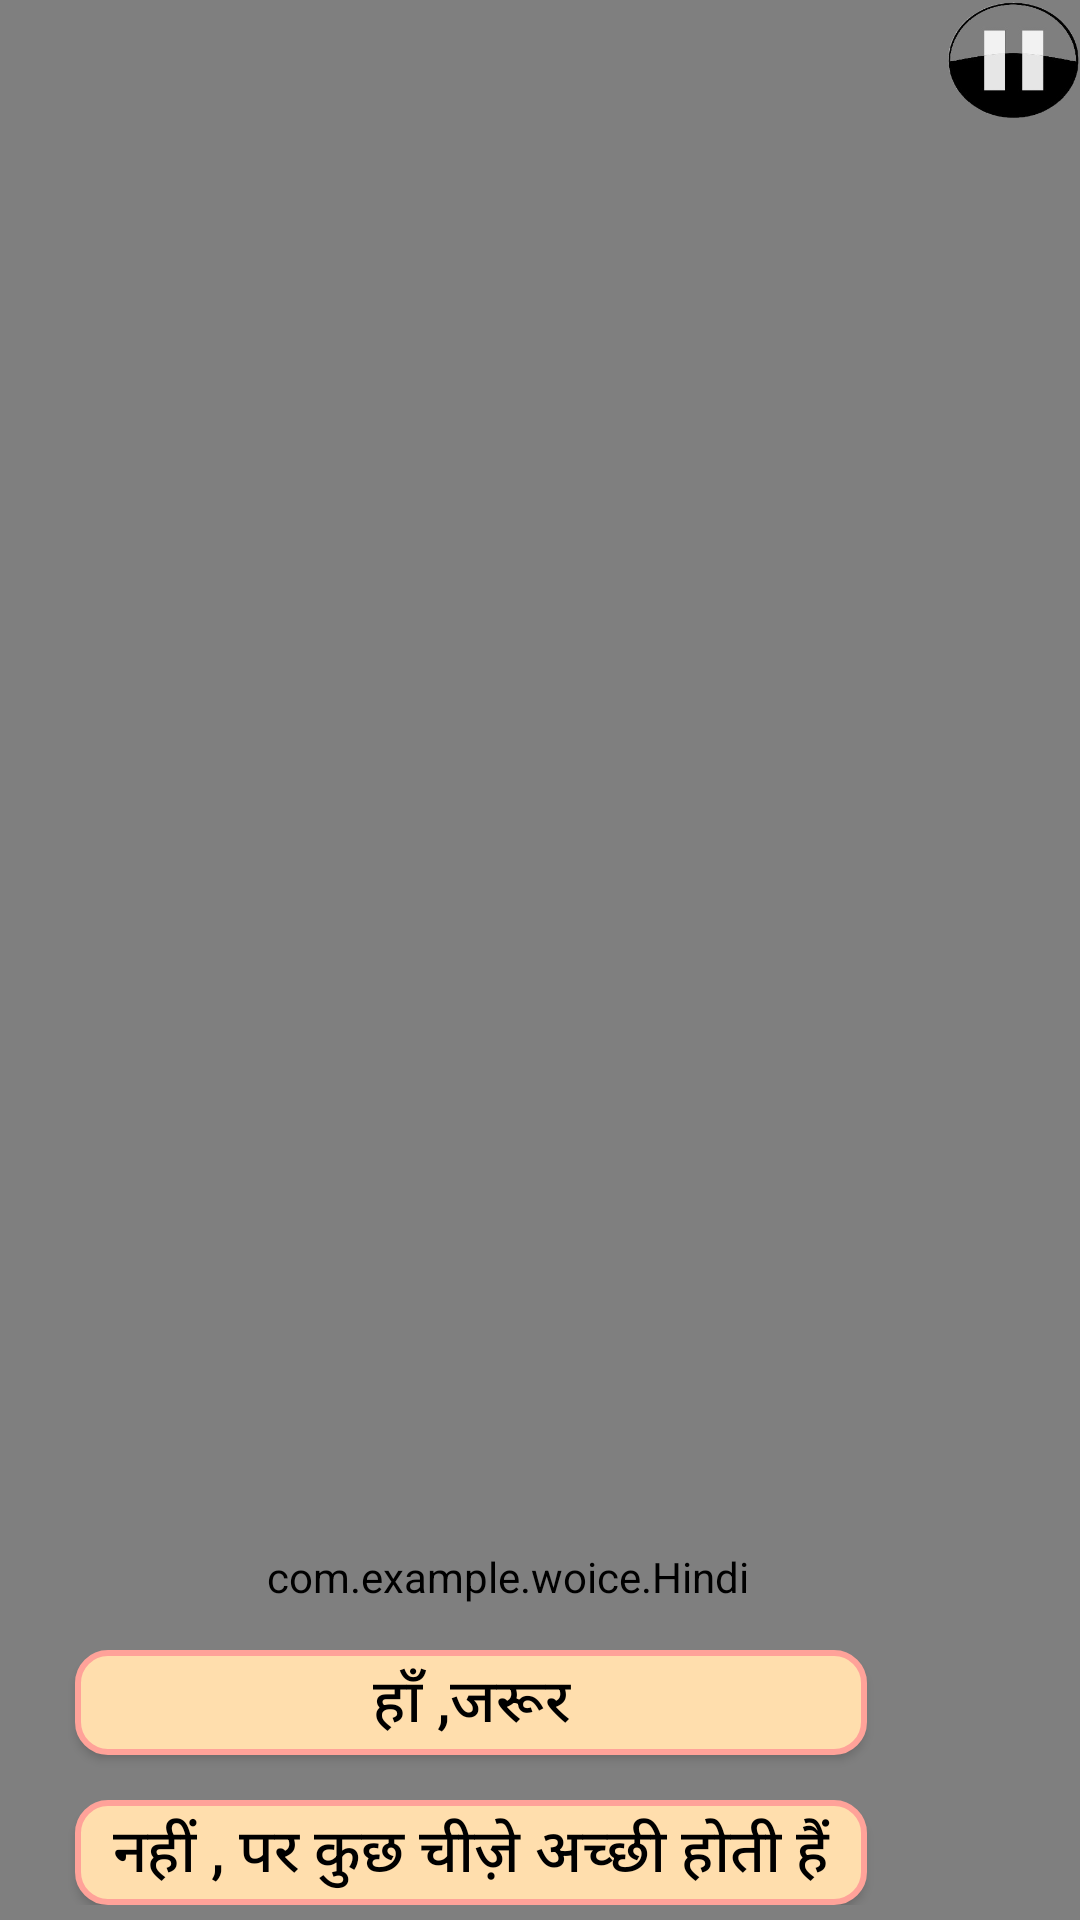

Here is an Android app screen rendered from its layout file. Give the layout XML and the strings, colors and styles it references.
<!-- AndroidManifest.xml: application theme AppTheme -->
<!-- res/layout/activity_scene_bta.xml -->
<?xml version="1.0" encoding="utf-8"?>

<RelativeLayout xmlns:android="http://schemas.android.com/apk/res/android"
    xmlns:app="http://schemas.android.com/apk/res-auto"
    xmlns:tools="http://schemas.android.com/tools"
    android:layout_width="match_parent"
    android:layout_height="match_parent"
    tools:context=".SceneBta">
    <VideoView
        android:id="@+id/videoView"
        android:layout_width="match_parent"
        android:layout_height="match_parent"
        android:layout_alignParentBottom="true"
        android:layout_alignParentLeft="true"
        android:visibility="visible"
        android:layout_alignParentRight="true"
        android:layout_alignParentTop="true"
        android:layout_alignParentStart="true"
        android:layout_alignParentEnd="true"/>

    <Button
        android:id="@+id/im1"
        android:layout_width="44dp"
        android:layout_height="41dp"
        android:layout_alignParentTop="true"
        android:layout_alignParentEnd="true"
        android:background="@drawable/pauseicon" />

    <LinearLayout
        android:id="@+id/pop"
        android:layout_width="wrap_content"
        android:layout_height="wrap_content"
        android:layout_alignParentStart="true"
        android:layout_alignParentBottom="true"
        android:layout_marginStart="0dp"
        android:layout_marginBottom="5dp"


        android:orientation="vertical">

        <com.example.woice.Hindi
            android:id="@+id/ques5"
            android:layout_width="match_parent"
            android:layout_height="wrap_content"
            android:layout_gravity="center_horizontal"
            android:layout_marginLeft="30dp"
            android:layout_marginTop="40dp"
            android:layout_marginRight="20dp"
            android:text="@string/ques6"
            android:background="@drawable/edit"
            android:textColor="#000000"
            android:textSize="25sp"
            android:paddingLeft="10dp"
            android:paddingRight="10dp"
            android:textAlignment="center"
            android:textStyle="bold" />

        <LinearLayout
            android:layout_width="match_parent"
            android:layout_height="match_parent"

            android:layout_marginEnd="0dp"
            android:layout_marginStart="10dp"

            android:orientation="vertical">

            <Button
                android:id="@+id/q6op1"
                android:layout_width="264dp"
                android:layout_height="35dp"

                android:layout_marginLeft="15dp"
                android:layout_marginTop="15dp"
                android:layout_marginRight="15dp"
                android:background="@drawable/edit"
                android:text="@string/q6opt1"
                android:textAlignment="center"
                android:textColor="#000000"
                android:onClick="onldkimolest"
                android:textSize="20sp" />

            <Button
                android:id="@+id/q6op2"
                android:layout_width="264dp"
                android:layout_height="35dp"
                android:layout_marginLeft="15dp"
                android:layout_marginTop="15dp"
                android:layout_marginRight="30dp"
                android:background="@drawable/edit"
                android:onClick="onldkimolest"
                android:text="@string/q6opt2"
                android:textAlignment="center"
                android:textColor="#000000"

                android:textSize="20sp" />
        </LinearLayout>

    </LinearLayout>


</RelativeLayout>
<!-- resources referenced by this layout -->
<resources>
  <!-- drawable edit (drawable) -->
  <?xml version="1.0" encoding="utf-8"?>
  
  <shape xmlns:android="http://schemas.android.com/apk/res/android"
      android:shape="rectangle" android:padding="10dp">
      <solid android:color="#FFDEAD"/>
      <stroke android:width="2dp" android:color="#ffa299" />
      <corners
          android:bottomRightRadius="10dp"
          android:bottomLeftRadius="10dp"
          android:topLeftRadius="10dp"
          android:topRightRadius="10dp"/>
  
  </shape>
  <!-- drawable pauseicon: png bitmap (drawable, 15914 bytes) -->
  <string name="q6opt1">हाँ ,जरूर</string>
  <string name="q6opt2">नहीं , पर कुछ चीज़े अच्छी होती हैं </string>
  <string name="ques6">क्या मूवीज जो दिखाती हैं , हमें रियल लाइफ में उसे करना चाहिए ??</string>
  <style name="AppTheme" parent="Theme.AppCompat.Light.NoActionBar">
          
          <item name="colorPrimary">@color/colorPrimary</item>
          <item name="colorPrimaryDark">@color/colorPrimaryDark</item>
          <item name="colorAccent">@color/colorAccent</item>
          <item name="drawerArrowStyle">@style/DrawerArrowStyle</item>
      </style>
  <color name="colorPrimary">#FFFFFF</color>
  <color name="colorPrimaryDark">#3700B3</color>
  <color name="colorAccent">#000000</color>
  <style name="DrawerArrowStyle" parent="@style/Widget.AppCompat.DrawerArrowToggle">
          <item name="spinBars">true</item>
          <item name="color">@android:color/black</item>
      </style>
</resources>
